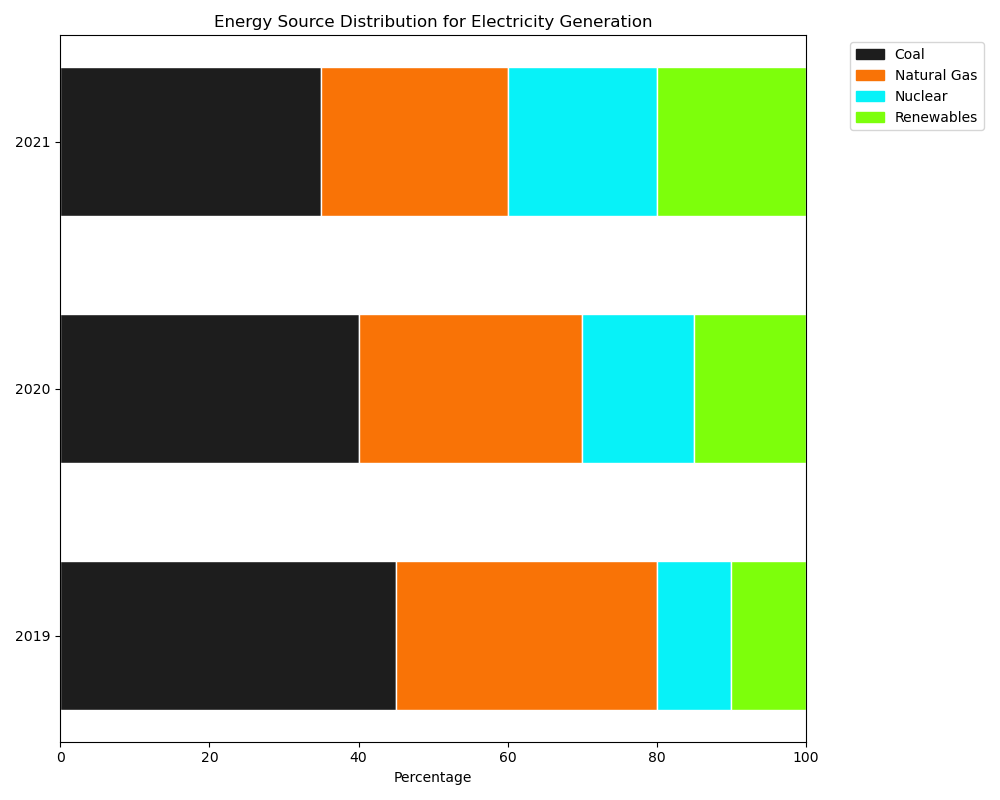

Values plotted in this chart, from the file beside it:
Year, Coal, Natural Gas, Nuclear, Renewables
2019, 45, 35, 10, 10
2020, 40, 30, 15, 15
2021, 35, 25, 20, 20
